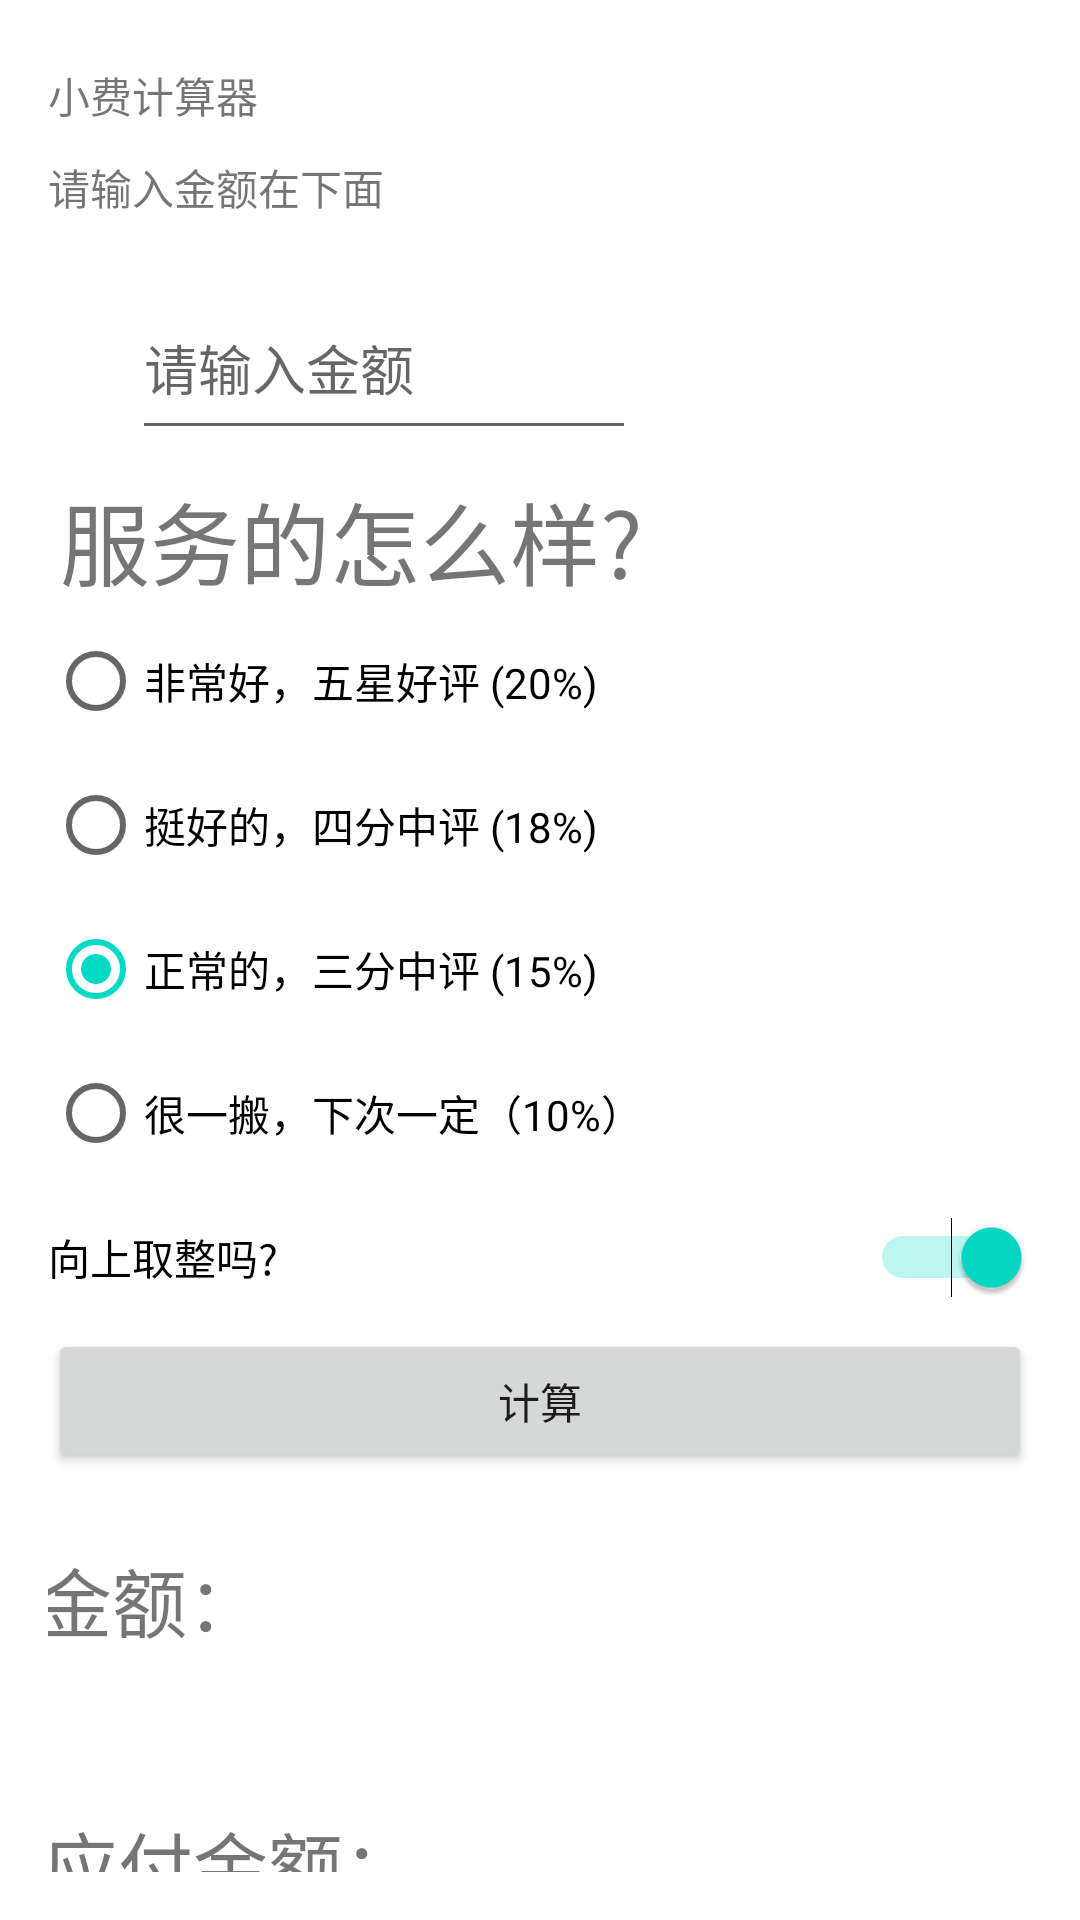

Reconstruct the res/layout file that produces this screen, plus the resources it refers to.
<!-- AndroidManifest.xml: application theme Theme.工具集 -->
<!-- res/layout/tip_calcuator.xml -->
<?xml version="1.0" encoding="utf-8"?>
<androidx.constraintlayout.widget.ConstraintLayout xmlns:android="http://schemas.android.com/apk/res/android"
    xmlns:app="http://schemas.android.com/apk/res-auto"
    xmlns:tools="http://schemas.android.com/tools"
    android:layout_width="match_parent"
    android:layout_height="match_parent"
    android:padding="16dp"
    tools:context=".ui.tip_calculator.TipCalcuatorFragment">

    <TextView
        android:layout_width="206dp"
        android:layout_height="20dp"
        android:text="小费计算器"
        app:layout_constraintBottom_toBottomOf="parent"
        app:layout_constraintEnd_toEndOf="parent"
        app:layout_constraintHorizontal_bias="0.0"
        app:layout_constraintStart_toStartOf="parent"
        app:layout_constraintTop_toTopOf="parent"
        app:layout_constraintVertical_bias="0.009" />

    <TextView
        android:id="@+id/editTextText"
        android:layout_width="188dp"
        android:layout_height="48dp"
        android:layout_marginTop="36dp"
        android:ems="10"
        android:inputType="text"
        android:text="请输入金额在下面"
        app:layout_constraintStart_toStartOf="parent"
        app:layout_constraintTop_toTopOf="parent" />

    <EditText
        android:id="@+id/cost_of_service"
        android:layout_width="168dp"
        android:layout_height="58dp"
        android:layout_marginStart="28dp"
        android:layout_marginTop="76dp"
        android:hint="请输入金额"
        android:inputType="numberDecimal"
        app:layout_constraintStart_toStartOf="parent"
        app:layout_constraintTop_toTopOf="parent" />

    <TextView
        android:id="@+id/service_question"
        android:layout_width="209dp"
        android:layout_height="45dp"
        android:layout_marginStart="4dp"
        android:layout_marginTop="8dp"
        android:text="服务的怎么样?"
        android:textSize="30dp"
        app:layout_constraintStart_toStartOf="parent"
        app:layout_constraintTop_toBottomOf="@id/cost_of_service" />

    <RadioGroup
        android:id="@+id/tip_options"
        android:checkedButton="@id/option_fifteen_percent"
        android:layout_width="wrap_content"
        android:layout_height="wrap_content"
        android:orientation="vertical"
        app:layout_constraintStart_toStartOf="parent"
        app:layout_constraintTop_toBottomOf="@id/service_question">

        <RadioButton
            android:id="@+id/option_twenty_percent"
            android:layout_width="wrap_content"
            android:layout_height="wrap_content"
            android:text="非常好，五星好评 (20%)" />

        <RadioButton
            android:id="@+id/option_eighteen_percent"
            android:layout_width="wrap_content"
            android:layout_height="wrap_content"
            android:text="挺好的，四分中评 (18%)" />

        <RadioButton
            android:id="@+id/option_fifteen_percent"
            android:layout_width="wrap_content"
            android:layout_height="wrap_content"
            android:text="正常的，三分中评 (15%)" />

        <RadioButton
            android:id="@+id/option_ten_percent"
            android:layout_width="wrap_content"
            android:layout_height="wrap_content"
            android:text="很一搬，下次一定（10%）" />


    </RadioGroup>

    <Switch
        android:id="@+id/round_up_switch"
        android:layout_width="0dp"
        android:layout_height="48dp"
        android:checked="true"
        android:text="向上取整吗?"
        app:layout_constraintEnd_toEndOf="parent"
        app:layout_constraintStart_toStartOf="@id/tip_options"
        app:layout_constraintTop_toBottomOf="@id/tip_options" />

    <Button
        android:id="@+id/calculate_Button"
        android:layout_width="0dp"
        android:layout_height="wrap_content"
        android:text="计算"
        app:layout_constraintTop_toBottomOf="@id/round_up_switch"
        app:layout_constraintStart_toStartOf="parent"
        app:layout_constraintEnd_toEndOf="parent" />

    <TextView
        android:id="@+id/tip_result"
        android:layout_width="364dp"
        android:layout_height="65dp"
        android:layout_marginTop="112dp"
        android:layout_marginEnd="16dp"
        android:ems="30"
        android:text="总共应付金额："
        android:textSize="25sp"
        app:layout_constraintEnd_toEndOf="parent"
        app:layout_constraintTop_toBottomOf="@id/calculate_Button" />

    <TextView
        android:id="@+id/tip_amount"
        android:layout_width="334dp"
        android:layout_height="73dp"
        android:layout_marginTop="24dp"
        android:layout_marginEnd="48dp"
        android:ems="30"
        android:text="小费金额："
        android:textSize="25sp"
        app:layout_constraintEnd_toEndOf="parent"
        app:layout_constraintTop_toBottomOf="@id/calculate_Button" />






</androidx.constraintlayout.widget.ConstraintLayout>
<!-- resources referenced by this layout -->
<resources>
  <style name="Theme.工具集" parent="Theme.MaterialComponents.DayNight.DarkActionBar">
          
          <item name="colorPrimary">@color/purple_500</item>
          <item name="colorPrimaryVariant">@color/purple_700</item>
          <item name="colorOnPrimary">@color/white</item>
          
          <item name="colorSecondary">@color/teal_200</item>
          <item name="colorSecondaryVariant">@color/teal_700</item>
          <item name="colorOnSecondary">@color/black</item>
          
          <item name="android:statusBarColor">?attr/colorPrimaryVariant</item>
          
      </style>
  <color name="purple_500">#FF6200EE</color>
  <color name="purple_700">#FF3700B3</color>
  <color name="white">#FFFFFFFF</color>
  <color name="teal_200">#FF03DAC5</color>
  <color name="teal_700">#FF018786</color>
  <color name="black">#FF000000</color>
</resources>
